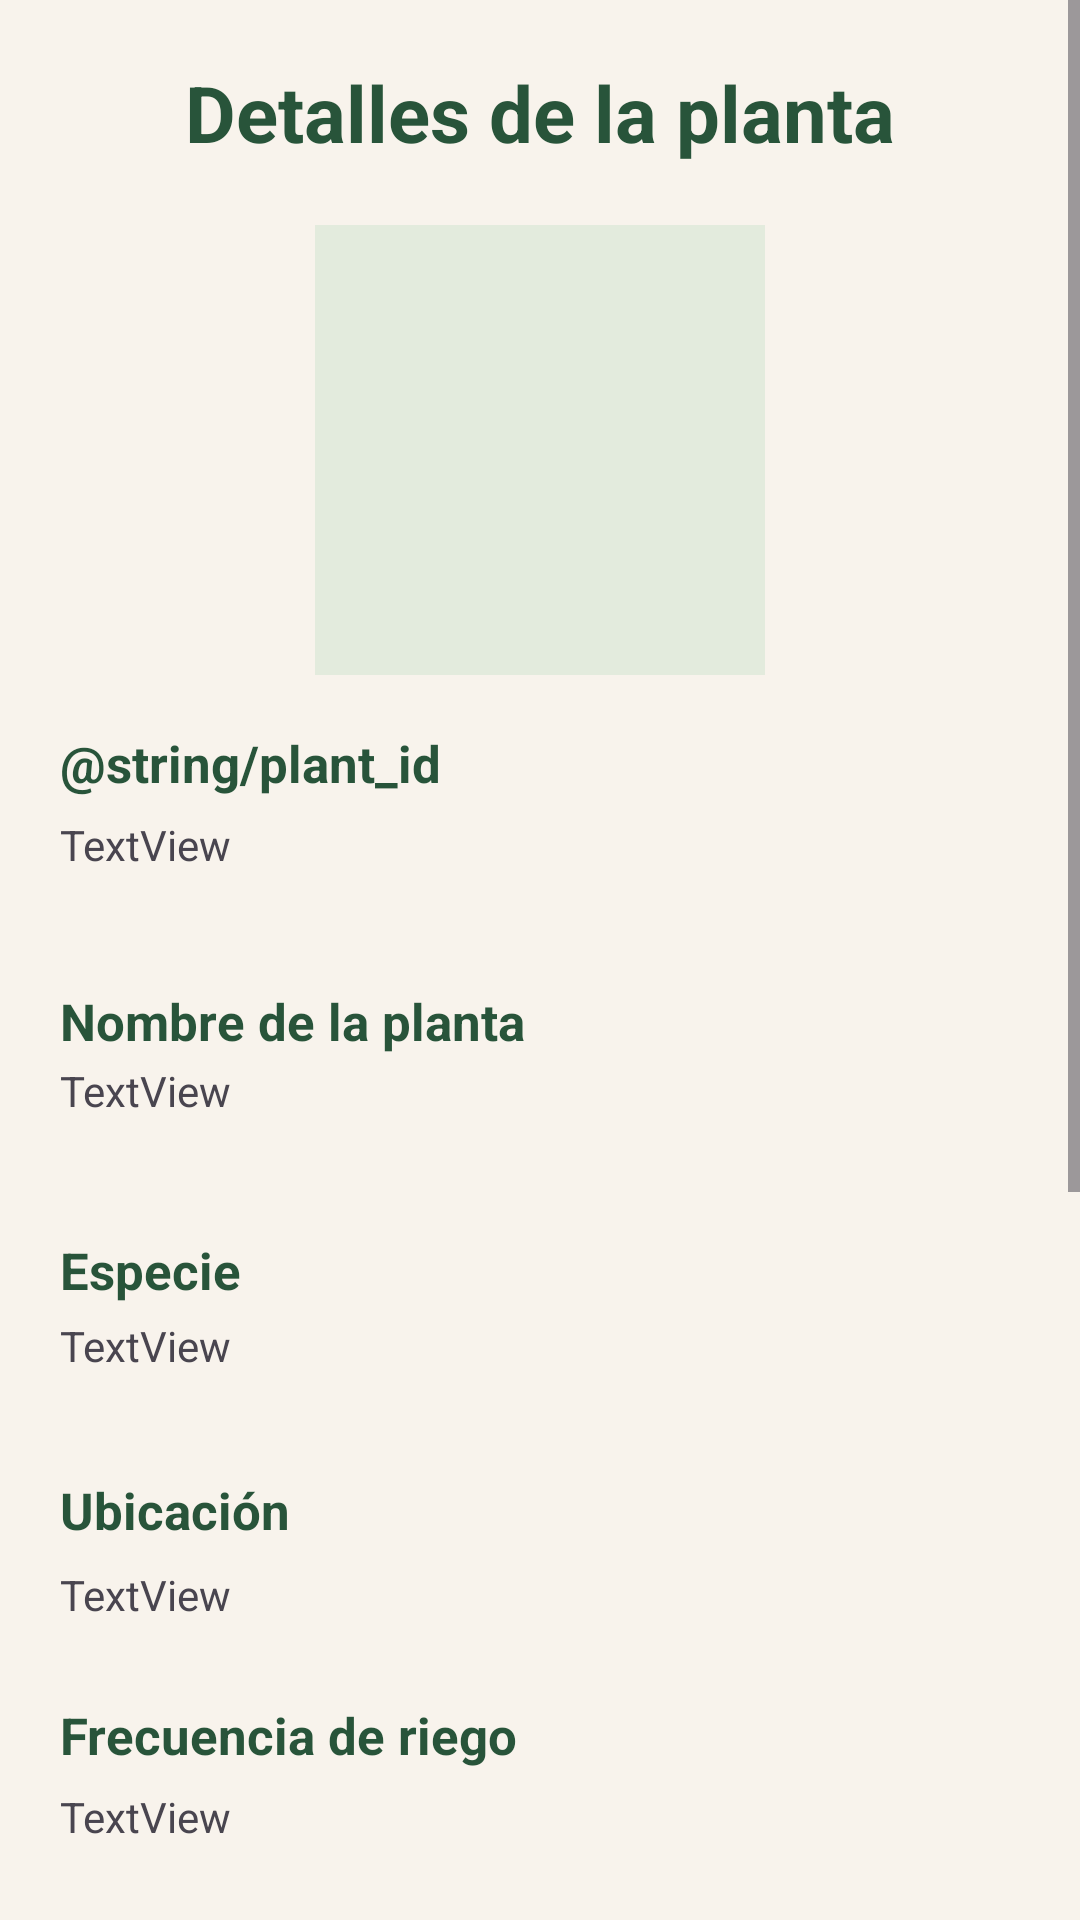

Here is an Android app screen rendered from its layout file. Give the layout XML and the strings, colors and styles it references.
<!-- AndroidManifest.xml: application theme Theme.Proyecto_PlantCare -->
<!-- res/layout/activity_plant_detail.xml -->
<?xml version="1.0" encoding="utf-8"?>
<androidx.constraintlayout.widget.ConstraintLayout xmlns:android="http://schemas.android.com/apk/res/android"
    xmlns:app="http://schemas.android.com/apk/res-auto"
    xmlns:tools="http://schemas.android.com/tools"
    android:id="@+id/main"
    android:layout_width="match_parent"
    android:layout_height="match_parent"
    android:background="@color/plant_beige"
    tools:context=".PlantDetailActivity">


    <ScrollView
        android:layout_width="0dp"
        android:layout_height="0dp"
        android:fillViewport="true"
        app:layout_constraintTop_toTopOf="parent"
        app:layout_constraintBottom_toBottomOf="parent"
        app:layout_constraintStart_toStartOf="parent"
        app:layout_constraintEnd_toEndOf="parent">

        <LinearLayout
            android:layout_width="match_parent"
            android:layout_height="wrap_content"
            android:orientation="vertical"
            android:padding="20dp">

            

            <TextView
                android:layout_width="match_parent"
                android:layout_height="wrap_content"
                android:layout_marginBottom="20dp"
                android:gravity="center"
                android:text="@string/plant_details"
                android:textColor="@color/plant_green_dark"
                android:textSize="26sp"
                android:textStyle="bold" />

            

            <ImageView
                android:id="@+id/imgPlantDetail"
                android:layout_width="150dp"
                android:layout_height="150dp"
                android:layout_gravity="center"
                android:background="@color/plant_green_light"
                android:contentDescription="@string/add_photo"
                android:layout_marginBottom="18dp"/>

            

            

            <TextView
                android:id="@+id/textView"
                android:layout_width="match_parent"
                android:layout_height="29dp"
                android:text="@string/plant_id"
                android:textColor="@color/plant_green_dark"
                android:textSize="17sp"
                android:textStyle="bold" />

            <TextView
                android:id="@+id/tvPlantId"
                android:layout_width="match_parent"
                android:layout_height="57dp"
                android:text="TextView" />

            <TextView
                android:id="@+id/textView4"
                android:layout_width="match_parent"
                android:layout_height="25dp"
                android:text="@string/plant_name"
                android:textColor="@color/plant_green_dark"
                android:textSize="17sp"
                android:textStyle="bold" />

            <TextView
                android:id="@+id/tvPlantName"
                android:layout_width="match_parent"
                android:layout_height="58dp"
                android:text="TextView" />

            

            <TextView
                android:id="@+id/textView5"
                android:layout_width="match_parent"
                android:layout_height="27dp"
                android:text="@string/plant_species"
                android:textColor="@color/plant_green_dark"
                android:textSize="17sp"
                android:textStyle="bold" />

            <TextView
                android:id="@+id/tvSpecie"
                android:layout_width="match_parent"
                android:layout_height="53dp"
                android:text="TextView" />

            <TextView
                android:layout_width="match_parent"
                android:layout_height="30dp"
                android:text="@string/plant_location"
                android:textColor="@color/plant_green_dark"
                android:textSize="17sp"
                android:textStyle="bold" />

            <TextView
                android:id="@+id/tvLocation"
                android:layout_width="match_parent"
                android:layout_height="45dp"
                android:text="TextView" />

            

            <TextView
                android:layout_width="match_parent"
                android:layout_height="29dp"
                android:text="@string/watering_frequency"
                android:textColor="@color/plant_green_dark"
                android:textSize="17sp"
                android:textStyle="bold" />

            <TextView
                android:id="@+id/tvWateringFrequency"
                android:layout_width="match_parent"
                android:layout_height="55dp"
                android:text="TextView" />

            

            <TextView
                android:layout_width="match_parent"
                android:layout_height="30dp"
                android:text="@string/acquisition_date"
                android:textColor="@color/plant_green_dark"
                android:textSize="17sp"
                android:textStyle="bold" />

            <TextView
                android:id="@+id/tvAcqDate"
                android:layout_width="match_parent"
                android:layout_height="55dp"
                android:text="TextView" />

            

            <TextView
                android:layout_width="match_parent"
                android:layout_height="25dp"
                android:text="@string/plant_notes"
                android:textColor="@color/plant_green_dark"
                android:textSize="17sp"
                android:textStyle="bold" />

            <TextView
                android:id="@+id/tvNotes"
                android:layout_width="match_parent"
                android:layout_height="70dp"
                android:text="TextView" />

            

            <TableLayout
                android:layout_width="match_parent"
                android:layout_height="wrap_content"
                android:stretchColumns="*">

                <TableRow
                    android:layout_width="match_parent"
                    android:layout_height="104dp">

                    <Button
                        android:id="@+id/btnEditPlant"
                        android:layout_width="0dp"
                        android:layout_height="wrap_content"
                        android:backgroundTint="@color/plant_green"
                        android:text="@string/btn_edit"
                        android:textAllCaps="false"
                        android:textColor="@color/plant_white" />

                    <Button
                        android:id="@+id/btnDeletePlant"
                        android:layout_width="0dp"
                        android:layout_height="wrap_content"
                        android:backgroundTint="@color/plant_pink"
                        android:text="@string/btn_delete"
                        android:textAllCaps="false"
                        android:textColor="@color/plant_green_dark" />

                </TableRow>
            </TableLayout>


            <TableRow
                android:layout_width="375dp"
                android:layout_height="132dp">

                <Button
                    android:id="@+id/btnHome"
                    android:layout_width="126dp"
                    android:layout_height="wrap_content"
                    android:backgroundTint="@color/plant_green"
                    android:text="@string/btn_home"
                    android:textAllCaps="false"
                    android:textColor="@color/plant_white"
                    android:textSize="13sp" />

                <Button
                    android:id="@+id/btnMap"
                    android:layout_width="130dp"
                    android:layout_height="wrap_content"
                    android:backgroundTint="@color/plant_pink"
                    android:text="@string/title_map"
                    android:textAllCaps="false"
                    android:textColor="@color/plant_green_dark"
                    android:textSize="13sp" />

                <Button
                    android:id="@+id/btnProfile"
                    android:layout_width="118dp"
                    android:layout_height="wrap_content"
                    android:backgroundTint="@color/plant_pink"
                    android:text="@string/btn_profile"
                    android:textAllCaps="false"
                    android:textColor="@color/plant_green_dark"
                    android:textSize="13sp" />

            </TableRow>


        </LinearLayout>
    </ScrollView>

</androidx.constraintlayout.widget.ConstraintLayout>
<!-- resources referenced by this layout -->
<resources>
  <color name="plant_beige">#F8F3EC</color>
  <color name="plant_green">#598367</color>
  <color name="plant_green_dark">#28543A</color>
  <color name="plant_green_light">#E3EBDD</color>
  <color name="plant_pink">#F7D4D9</color>
  <color name="plant_white">#FFFFFF</color>
  <string name="acquisition_date">Acquisition date</string>
  <string name="add_photo">Agregar foto</string>
  <string name="btn_delete">Eliminar</string>
  <string name="btn_edit">Editar</string>
  <string name="btn_home">Inicio</string>
  <string name="btn_profile">Perfil</string>
  <string name="plant_details">Detalles de la planta</string>
  <string name="plant_id">Plant ID</string>
  <string name="plant_location">Ubicación</string>
  <string name="plant_name">Nombre de la planta</string>
  <string name="plant_notes">Notas</string>
  <string name="plant_species">Especie</string>
  <string name="title_map">Mapa</string>
  <string name="watering_frequency">Frecuencia de riego</string>
  <style name="Theme.Proyecto_PlantCare" parent="Base.Theme.Proyecto_PlantCare" />
  <style name="Base.Theme.Proyecto_PlantCare" parent="Theme.Material3.DayNight.NoActionBar">
          
          
      </style>
</resources>
